Labelled photos from "img_dataset", an image-classification folder in kayla-kam/Dogs-v-Cats-Sound-Detector. The possible labels are: cat, dog.

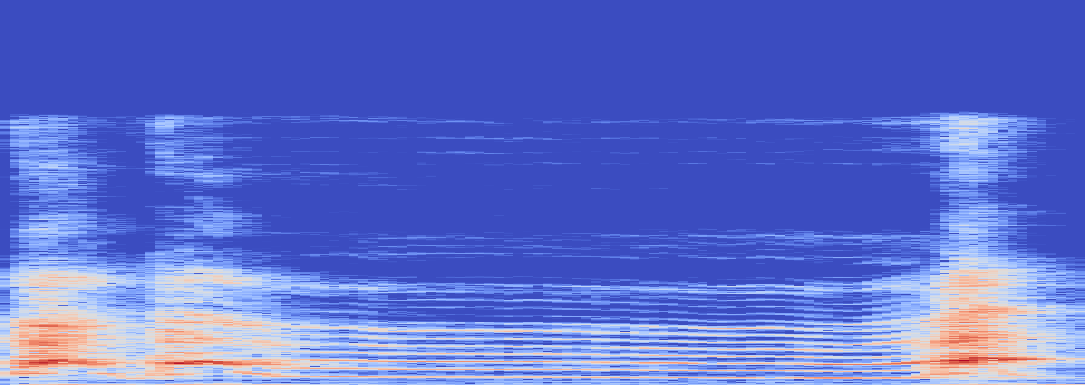
Label: dog

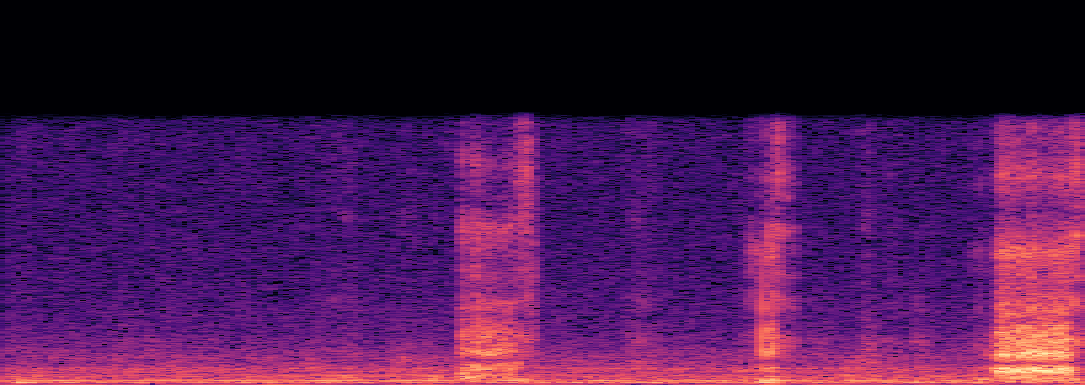
Label: cat

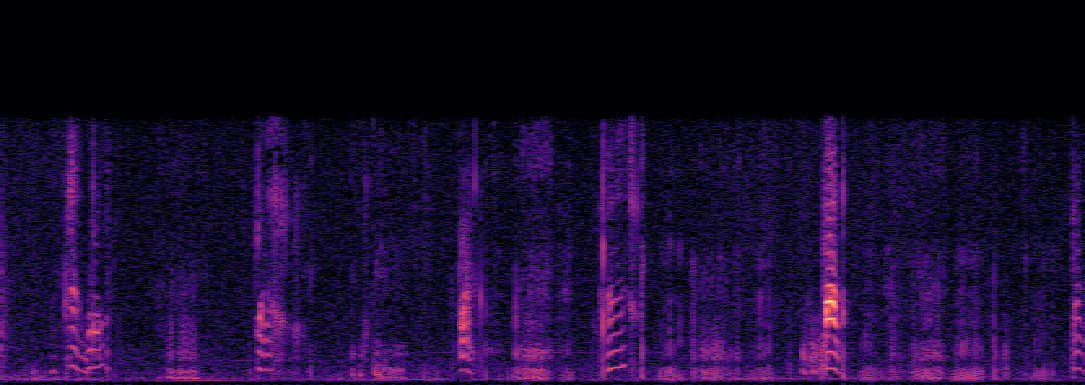
Label: cat

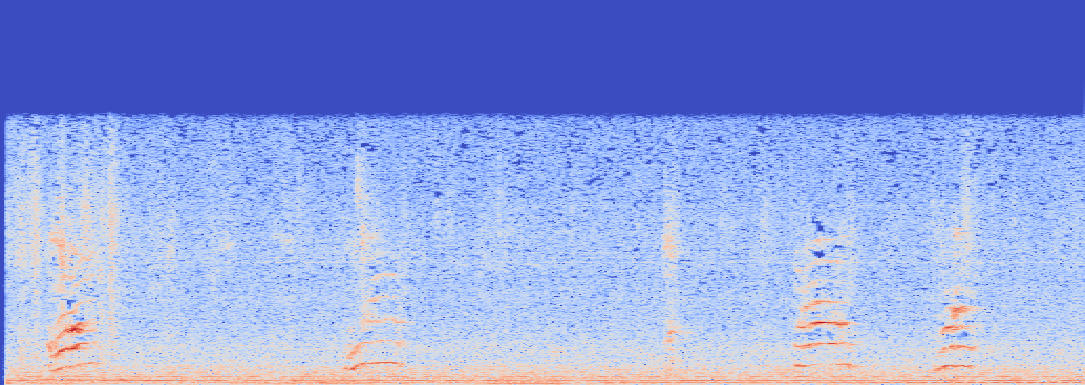
Label: cat

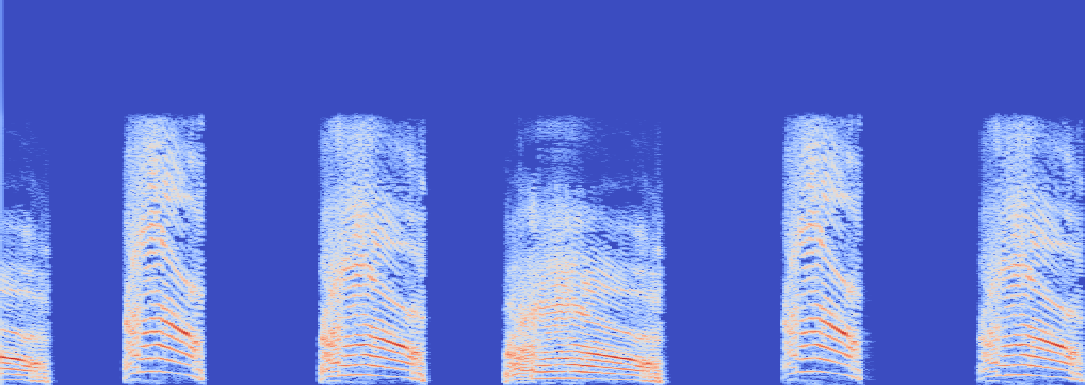
Label: cat

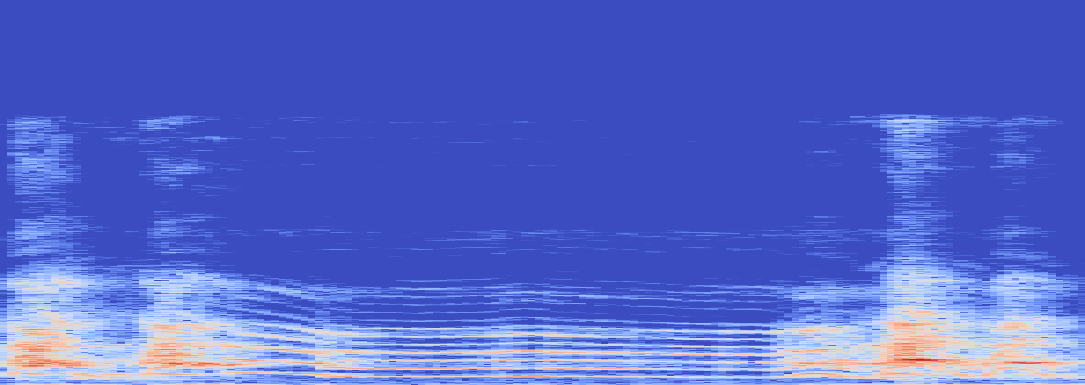
Label: dog
